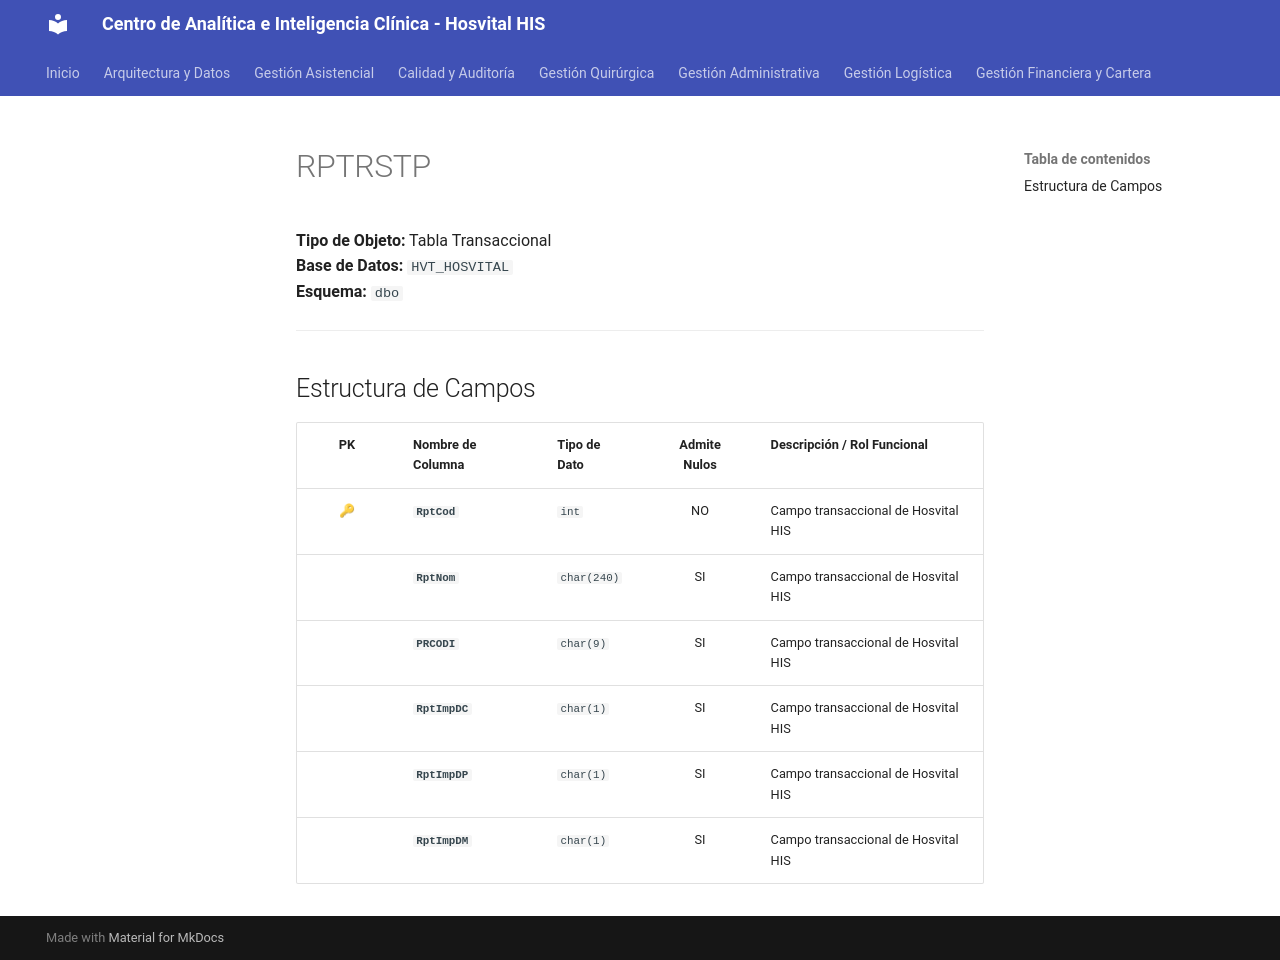

repository: SoporteSaludtech/superset-docs · page: diccionario-general/RPTRSTP/index.html · generator: mkdocs

# RPTRSTP

**Tipo de Objeto:** Tabla Transaccional  
**Base de Datos:** `HVT_HOSVITAL`  
**Esquema:** `dbo`

---

## Estructura de Campos

| PK | Nombre de Columna | Tipo de Dato | Admite Nulos | Descripción / Rol Funcional |
| :-: | :--- | :--- | :-: | :--- |
| 🔑 | **`RptCod`** | `int` | NO | Campo transaccional de Hosvital HIS |
|  | **`RptNom`** | `char(240)` | SI | Campo transaccional de Hosvital HIS |
|  | **`PRCODI`** | `char(9)` | SI | Campo transaccional de Hosvital HIS |
|  | **`RptImpDC`** | `char(1)` | SI | Campo transaccional de Hosvital HIS |
|  | **`RptImpDP`** | `char(1)` | SI | Campo transaccional de Hosvital HIS |
|  | **`RptImpDM`** | `char(1)` | SI | Campo transaccional de Hosvital HIS |
